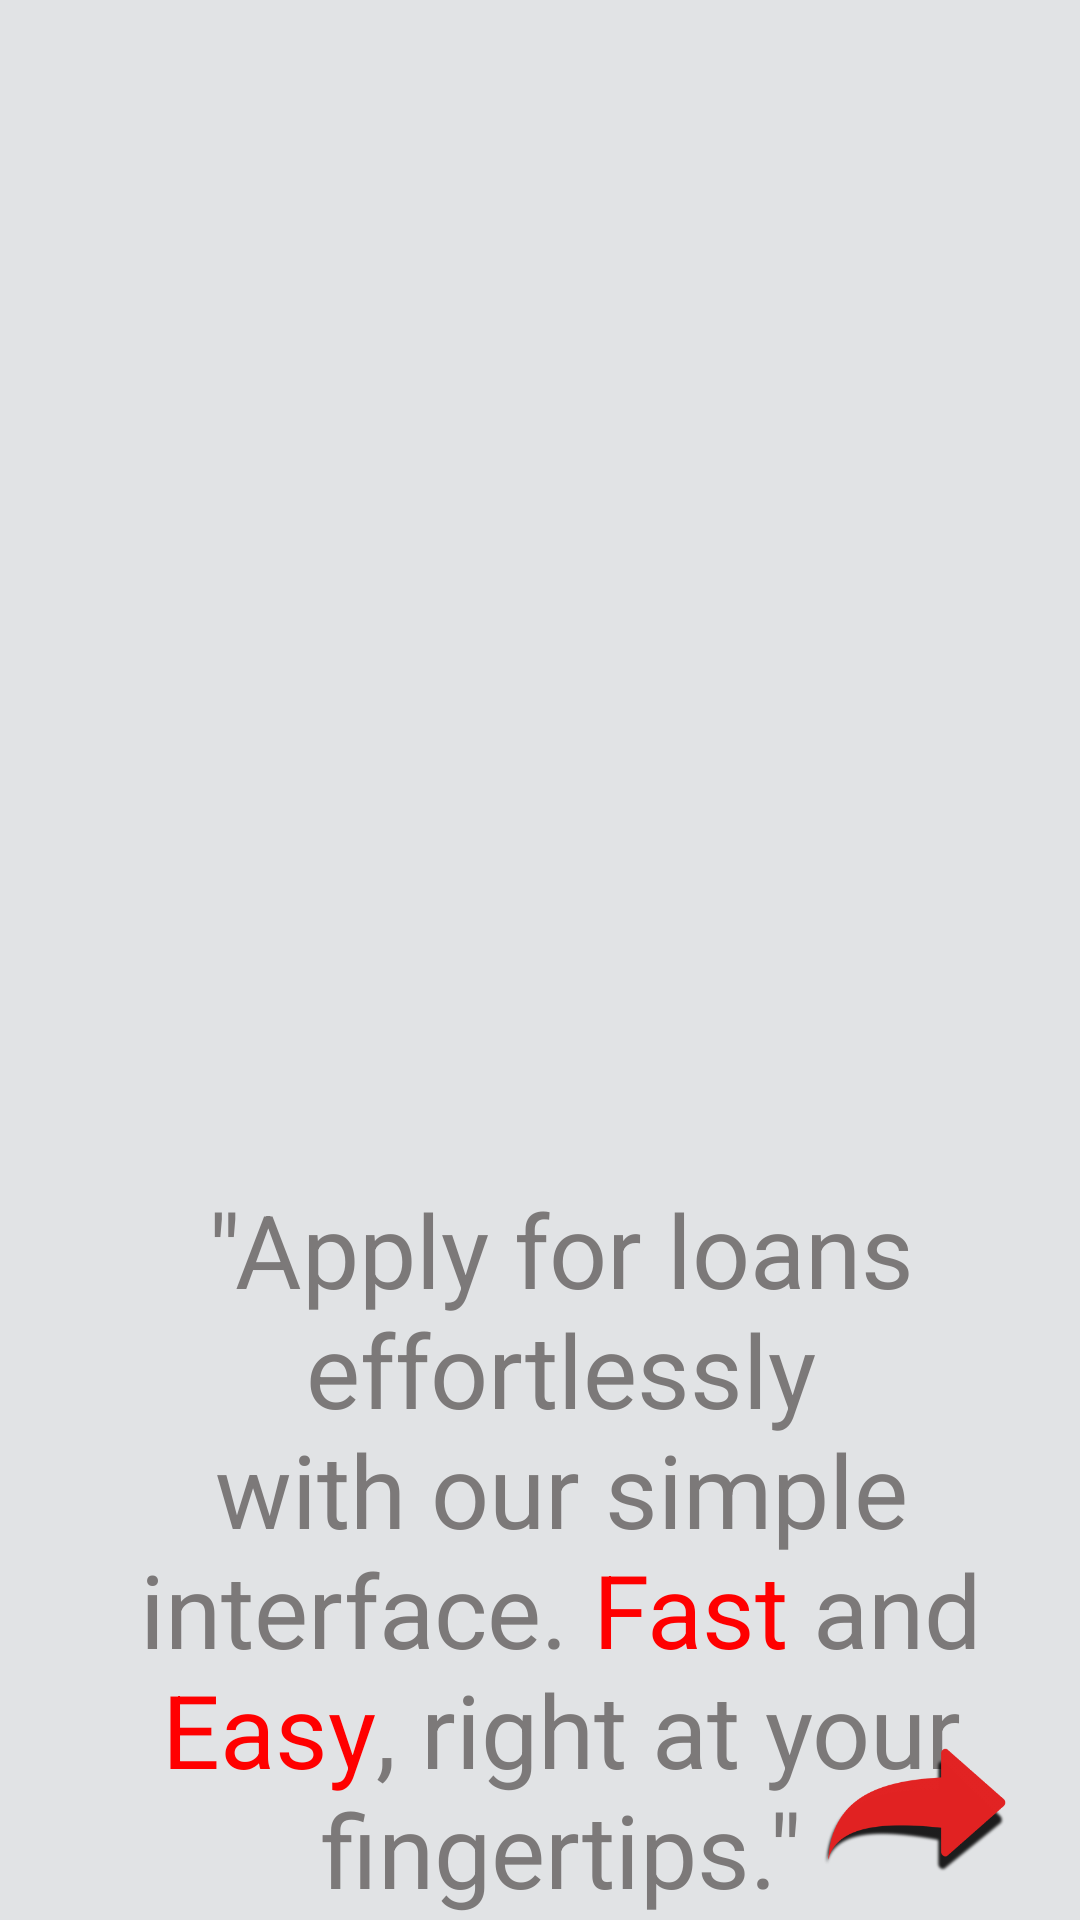

Reconstruct the res/layout file that produces this screen, plus the resources it refers to.
<!-- AndroidManifest.xml: application theme Theme.LoanBridgeApp -->
<!-- res/layout/activity_onboarding_screen1.xml -->
<?xml version="1.0" encoding="utf-8"?>
<androidx.constraintlayout.widget.ConstraintLayout xmlns:android="http://schemas.android.com/apk/res/android"
    xmlns:app="http://schemas.android.com/apk/res-auto"
    xmlns:tools="http://schemas.android.com/tools"
    android:id="@+id/main"
    android:layout_width="match_parent"
    android:layout_height="match_parent"
    android:textAlignment="center"
    tools:context=".OnboardingScreen1">

    <androidx.constraintlayout.widget.ConstraintLayout
        android:layout_width="match_parent"
        android:layout_height="match_parent"
        android:background="@color/Light_Grey"
        android:backgroundTint="@color/Light_Grey">

        <ImageView
            android:id="@+id/imageView"
            android:layout_width="322dp"
            android:layout_height="338dp"
            android:layout_marginTop="60dp"
            app:layout_constraintEnd_toEndOf="parent"
            app:layout_constraintStart_toStartOf="parent"
            app:layout_constraintTop_toTopOf="parent"
            app:srcCompat="@drawable/firefly_a_cartoon_of_a_person_applying_for_a_loan_online_using_a_phone_red_and_grey_colours__focus_o" />

        <TextView
            android:id="@+id/textView"
            android:layout_width="282dp"
            android:layout_height="255dp"
            android:text="@string/Onboarding_Screen_1"
            android:textAlignment="center"
            android:textColor="@color/Dark_Grey"
            android:textSize="34sp"
            app:layout_constraintBottom_toBottomOf="parent"
            app:layout_constraintEnd_toEndOf="parent"
            app:layout_constraintHorizontal_bias="0.591"
            app:layout_constraintStart_toStartOf="parent"
            app:layout_constraintTop_toBottomOf="@+id/imageView"
            app:layout_constraintVertical_bias="0.353" />

        <ImageView
            android:id="@+id/btn1"
            android:layout_width="62dp"
            android:layout_height="63dp"
            android:layout_marginEnd="24dp"
            android:layout_marginBottom="4dp"
            app:layout_constraintBottom_toBottomOf="parent"
            app:layout_constraintEnd_toEndOf="parent"
            app:srcCompat="@drawable/r" />

    </androidx.constraintlayout.widget.ConstraintLayout>
</androidx.constraintlayout.widget.ConstraintLayout>
<!-- resources referenced by this layout -->
<resources>
  <color name="Dark_Grey">#7C7979</color>
  <color name="Light_Grey">#FFE1E3E5</color>
  <!-- drawable r: png bitmap (drawable, 12770 bytes) -->
  <string name="Onboarding_Screen_1">\"Apply for loans effortlessly with our simple interface.
          <font color="#FF0000">Fast</font> and <font color="#FF0000">Easy</font>, right at your fingertips.\"</string>
  <style name="Theme.LoanBridgeApp" parent="Base.Theme.LoanBridgeApp" />
  <style name="Base.Theme.LoanBridgeApp" parent="Theme.Material3.DayNight.NoActionBar">
          
          
      </style>
</resources>
